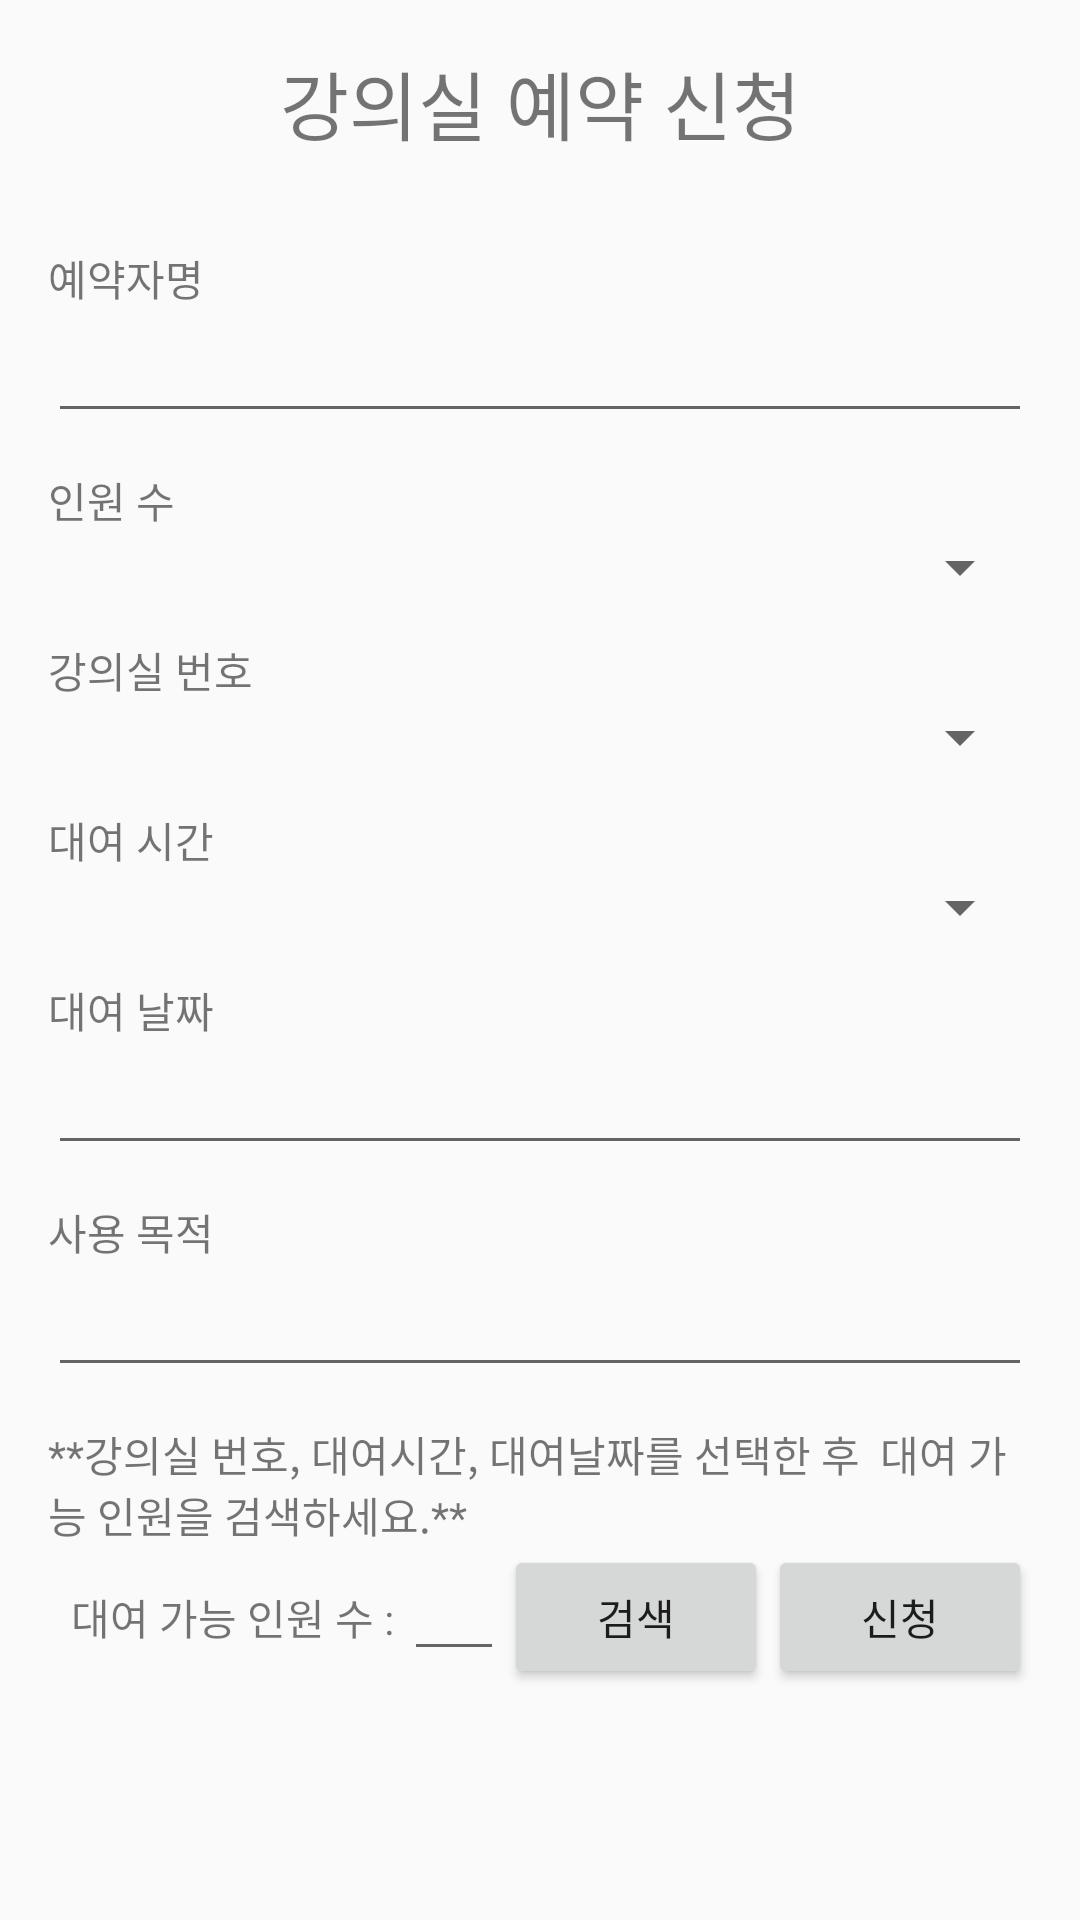

Produce the Android XML layout that renders to this screen, including the resource entries it uses.
<!-- AndroidManifest.xml: application theme Theme.LastStudent_DB -->
<!-- res/layout/schedule_screen.xml -->
<?xml version="1.0" encoding="utf-8"?>
<LinearLayout xmlns:android="http://schemas.android.com/apk/res/android"
    xmlns:tools="http://schemas.android.com/tools"
    android:orientation="vertical"
    android:layout_width="match_parent"
    android:layout_height="match_parent"
    android:padding="16dp">
    <ScrollView
        android:layout_width="match_parent"
        android:layout_height="match_parent">
        <LinearLayout
            android:layout_width="match_parent"
            android:layout_height="match_parent"
            android:orientation="vertical">
            <TextView
                android:layout_width="match_parent"
                android:layout_height="wrap_content"
                android:gravity="center"
                android:layout_marginBottom="30dp"
                android:textSize="25dp"
                android:text="강의실 예약 신청" />

            <TextView
                android:layout_width="match_parent"
                android:layout_height="wrap_content"
                android:text="예약자명"/>

            <EditText
                android:id="@+id/subscriber_name"
                android:layout_width="match_parent"
                android:layout_height="wrap_content"
                android:ems="10"
                android:layout_marginBottom="12dp"
                android:inputType="textPersonName" />

            <TextView
                android:layout_width="match_parent"
                android:layout_height="wrap_content"
                android:text="인원 수 " />

            <Spinner
                android:id="@+id/number_of_persons"
                android:layout_width="match_parent"
                android:layout_height="wrap_content"
                android:ems="10"
                android:layout_marginBottom="12dp" />

            <TextView
                android:layout_width="match_parent"
                android:layout_height="wrap_content"
                android:text="강의실 번호 " />

            <Spinner
                android:id="@+id/room_number"
                android:layout_width="match_parent"
                android:layout_height="wrap_content"
                android:ems="10"
                android:layout_marginBottom="12dp" />

            <TextView
                android:layout_width="wrap_content"
                android:layout_height="wrap_content"
                android:text="대여 시간"/>

            <Spinner
                android:id="@+id/rental_time"
                android:layout_width="match_parent"
                android:layout_height="wrap_content"
                android:ems="10"
                android:layout_marginBottom="12dp" />

            <TextView
                android:layout_width="wrap_content"
                android:layout_height="wrap_content"
                android:text="대여 날짜"/>

            <EditText
                android:id="@+id/rental_date"
                android:layout_width="match_parent"
                android:layout_height="wrap_content"
                android:ems="10"
                android:onClick="OnClickHandler"
                android:layout_marginBottom="12dp" />

            <TextView
                android:layout_width="wrap_content"
                android:layout_height="wrap_content"
                android:text="사용 목적"/>

            <EditText
                android:id="@+id/perpose_of_use"
                android:layout_width="match_parent"
                android:layout_height="wrap_content"
                android:ems="10"
                android:layout_marginBottom="12dp" />
            <TextView
                android:layout_width="wrap_content"
                android:layout_height="wrap_content"
                android:text="**강의실 번호, 대여시간, 대여날짜를 선택한 후  대여 가능 인원을 검색하세요.**"/>
        <LinearLayout
            android:layout_width="wrap_content"
            android:layout_height="wrap_content"
            android:orientation="horizontal"
            android:layout_gravity="right">
            <TextView
                android:layout_width="wrap_content"
                android:layout_height="wrap_content"
                android:text="대여 가능 인원 수 : "/>

            <EditText
                android:id="@+id/possible_rental"
                android:layout_width="100px"
                android:layout_height="wrap_content"
                android:ems="10"
                android:layout_marginBottom="12dp" />
            <Button
                android:id="@+id/buttonSearch"
                android:layout_width="wrap_content"
                android:layout_height="wrap_content"
                android:onClick="onSearchButtonClicked"
                android:text="검색" />
            <Button
                android:id="@+id/buttonRequest"
                android:layout_width="wrap_content"
                android:layout_height="wrap_content"
                android:onClick="onRequestButtonClicked"
                android:text="신청" />

        </LinearLayout>
        </LinearLayout>
    </ScrollView>


</LinearLayout>
<!-- resources referenced by this layout -->
<resources>
  <style name="Theme.LastStudent_DB" parent="Theme.AppCompat.Light.NoActionBar">
          
          <item name="colorPrimary">#000066</item>
          <item name="colorPrimaryVariant">#011063</item>
          <item name="colorOnPrimary">@color/white</item>
          
          <item name="colorSecondary">@color/teal_200</item>
          <item name="colorSecondaryVariant">@color/teal_700</item>
          <item name="colorOnSecondary">@color/black</item>
          
          <item name="android:statusBarColor" tools:targetApi="l">?attr/colorPrimaryVariant</item>
          
      </style>
  <color name="white">#FFFFFFFF</color>
  <color name="teal_200">#FF03DAC5</color>
  <color name="teal_700">#FF018786</color>
  <color name="black">#FF000000</color>
</resources>
